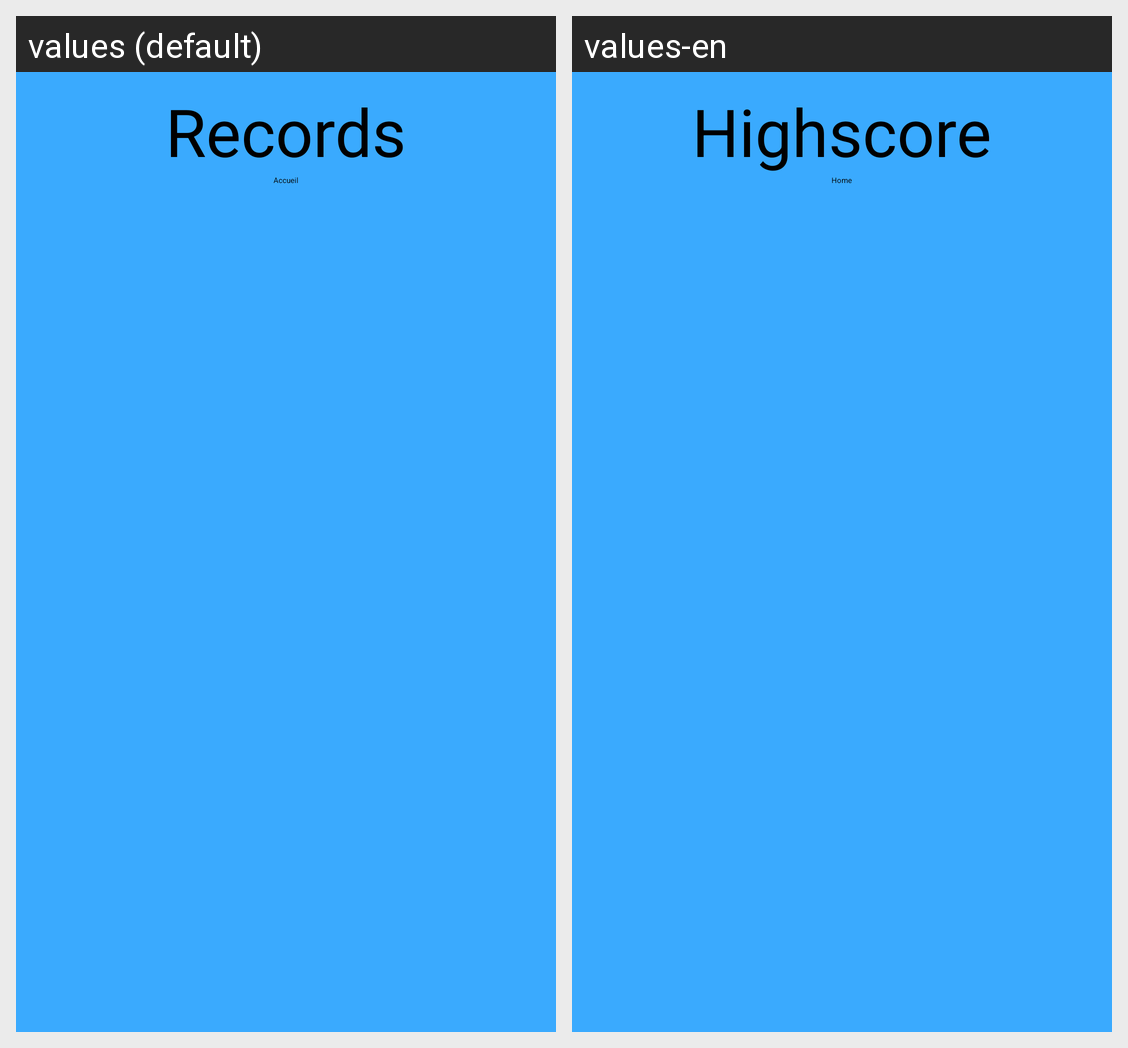

Locale-by-locale string values for the Android screen shown in this grid:
Android screen res/layout/game_records.xml rendered under 2 locales, left to right: values (default), values-en. Device: Nexus 5 (rendered at 1080×1920; each locale shown at half size, 540×960, under a caption strip naming it); theme Theme.CalculMental.
Strings drawn on this screen, with the default value and each locale's value (text and hints the layout hard-codes, and strings that could not be matched under every locale, appear in the picture but are not listed):

bouton_score
  values: Records
  values-en: Highscore

accueil
  values: Accueil
  values-en: Home
